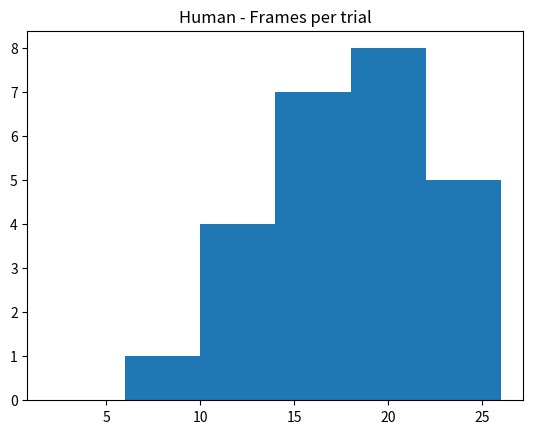

This chart was generated by the following Python code: (Note: this script raises an exception after producing the figure.)
import numpy as np

import matplotlib.pyplot as plt

me = [16, 28, 19, 6, 17, 29, 37, 59, 12, 11, 12, 66, 21, 32, 17, 87, 110, 63, 27, 23, 31, 18, 186, 21, 19, 19, 184, 28, 79, 29, 127, 16, 37, 152, 90, 19, 12, 27, 24, 26, 117, 16, 25, 16, 64, 27, 17, 18, 51, 25]
rand = [17, 5, 4, 6, 6, 19, 13, 8, 10, 5, 4, 7, 7, 7, 13, 6, 5, 7, 6, 7, 6, 11, 11, 9, 10, 6, 7, 12, 9, 7, 8, 6, 7, 5, 8, 5, 5, 5, 8, 7, 10, 9, 5, 5, 8, 15, 9, 9, 10, 8]
e2_950 = [9, 13, 15, 10, 9, 13, 12, 14, 26, 9, 12, 12, 12, 8, 11, 12, 11, 16, 10, 11, 6, 16, 15, 16, 6, 15, 11, 9, 19, 13, 8, 7, 8, 13, 9, 8, 8, 13, 10, 15, 7, 17, 8, 5, 12, 9, 13, 6, 12, 15]
e1_900 = [9, 8, 10, 9, 11, 10, 9, 11, 6, 11, 12, 13, 11, 12, 7, 8, 11, 6, 6, 10, 7, 10, 13, 11, 11, 12, 11, 10, 8, 7, 10, 6, 11, 11, 9, 13, 6, 7, 12, 7, 10, 9, 6, 10, 15, 10, 14, 10, 8, 10]
e1_975 = [13, 14, 12, 17, 21, 9, 21, 11, 11, 17, 13, 18, 15, 10, 10, 17, 12, 13, 9, 18, 11, 12, 12, 15, 10, 11, 1, 17, 12, 13, 8, 18, 9, 18, 20, 6, 14, 20, 13, 11, 21, 13, 21, 12, 7, 15, 9, 12, 10, 15]

bins = [i for i in range(2, 30, 4)]

path = 'data/histograms/'

plt.figure(0)
plt.hist(me, bins=bins)
plt.title("Human - Frames per trial")
plt.savefig(path + 'me.png')

plt.figure(1)
plt.hist(rand, bins=bins)
plt.title("Random Actor - Frames per trial")
plt.savefig(path + 'rand.png')
plt.clf()

plt.figure(2)
plt.hist(e2_950, bins=bins)
plt.title("Gamma=0.950 - Frames per trial")
plt.savefig(path + 'e2_950.png')
plt.clf()

plt.figure(3)
plt.hist(e1_900, bins=bins)
plt.title("Gamma=0.900 - Frames per trial")
plt.savefig(path + 'e1_900.png')
plt.clf()

plt.figure(4)
plt.hist(e1_975, bins=bins)
plt.title("Gamma=0.975 - Frames per trial")
plt.savefig(path + 'e1_975.png')
plt.clf()
